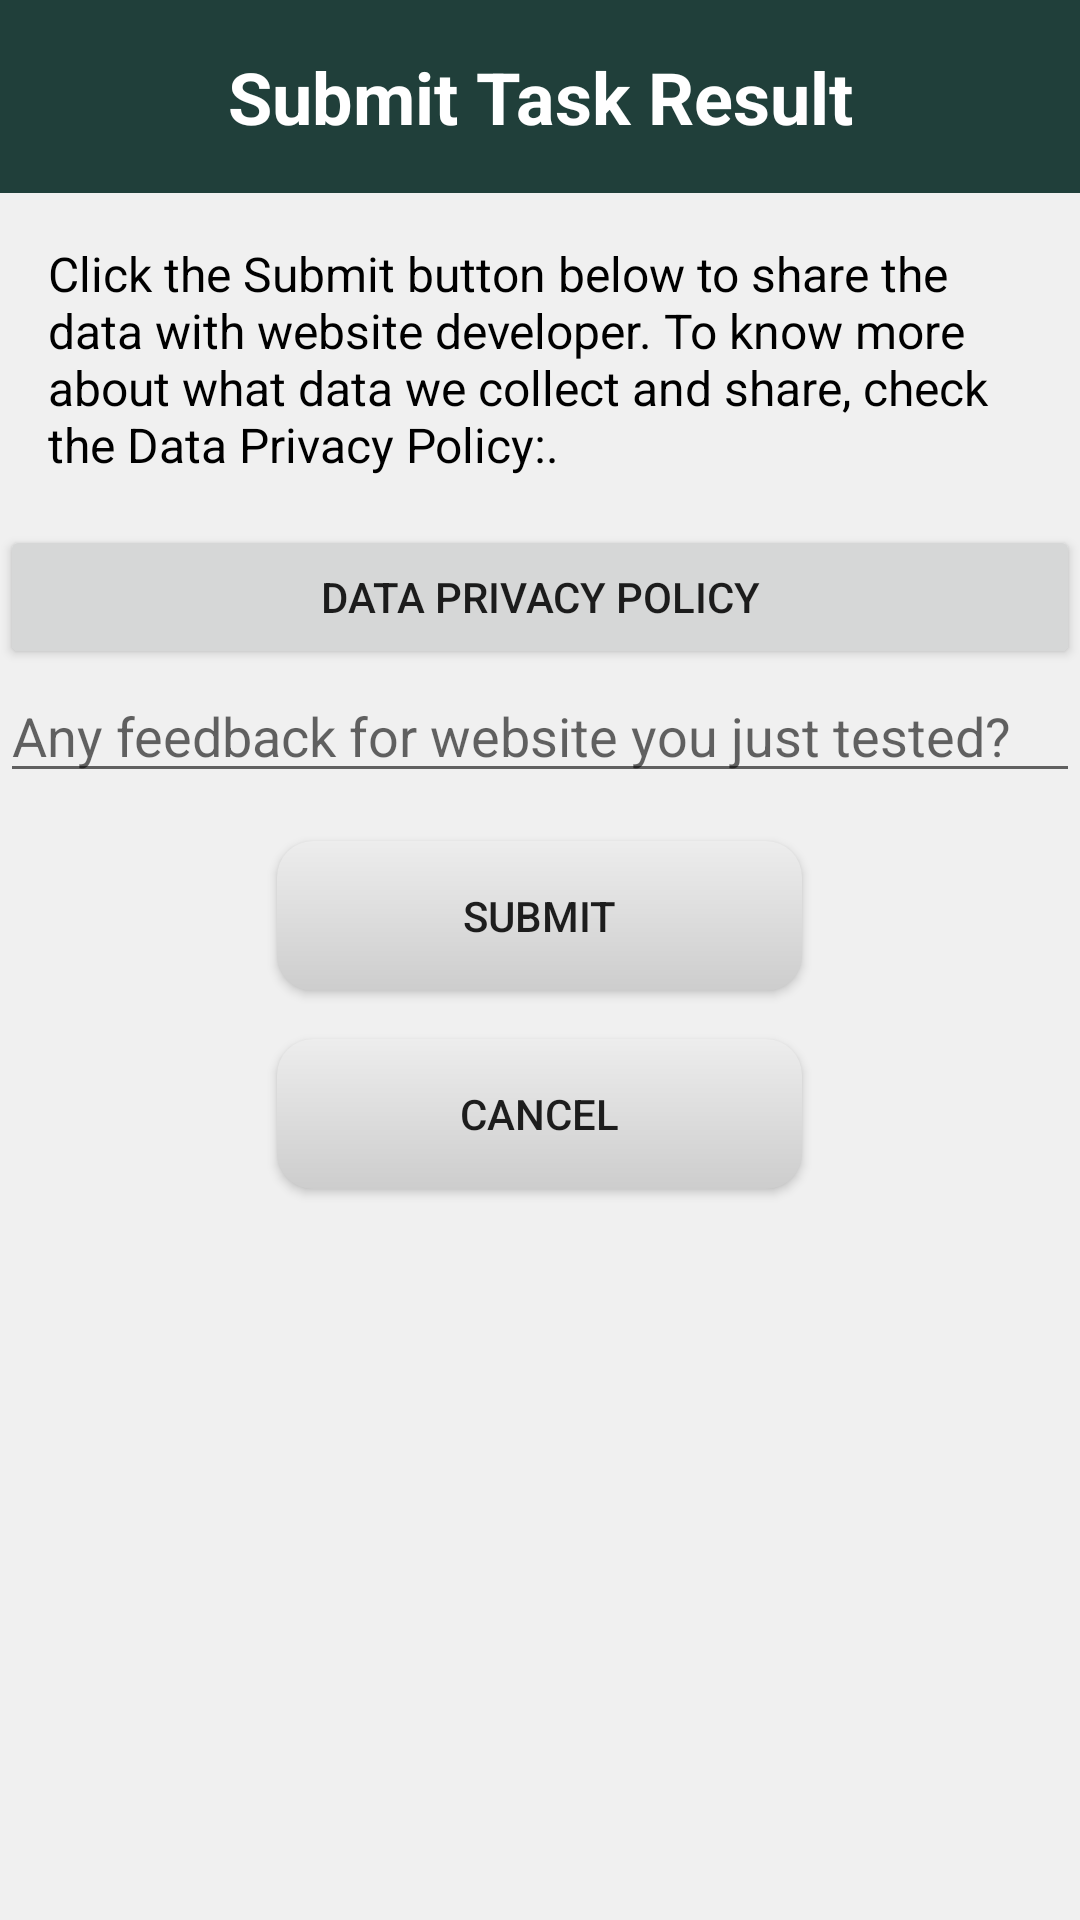

Reconstruct the res/layout file that produces this screen, plus the resources it refers to.
<!-- AndroidManifest.xml: application theme AppTheme -->
<!-- res/layout/activity_feedback.xml -->
<?xml version="1.0" encoding="utf-8"?>
<LinearLayout xmlns:android="http://schemas.android.com/apk/res/android"
    android:layout_width="match_parent"
    android:layout_height="match_parent"
    android:orientation="vertical">

    <TextView
        android:id="@+id/title_textview"
        android:layout_width="match_parent"
        android:layout_height="wrap_content"
        android:text="Submit Task Result"
        android:background="@color/colorPrimaryDark"
        android:gravity="center"
        android:padding="16dp"
        android:textAppearance="@style/TextAppearance.AppCompat.Display1"
        android:textColor="@android:color/white"
        android:textSize="24sp"
        android:textStyle="bold"/>

    <TextView
        android:layout_width="match_parent"
        android:layout_height="wrap_content"
        android:text="Click the Submit button below to share the data with website developer. To know more about what data we collect and share, check the Data Privacy Policy:."
        android:textSize="16sp"
        android:textColor="@android:color/black"
        android:padding="16dp" />

    <Button
        android:id="@+id/privacy_button"
        android:layout_width="match_parent"
        android:layout_height="wrap_content"
        android:text="Data Privacy Policy" />

    <EditText
        android:id="@+id/feedback_edittext"
        android:layout_width="match_parent"
        android:layout_height="wrap_content"
        android:maxLength="30"
        android:hint="Any feedback for website you just tested?"/>

    <Button
        android:id="@+id/submit_button"
        android:layout_width="wrap_content"
        android:layout_height="wrap_content"
        android:background="@drawable/button_background"
        android:text="Submit"
        android:layout_gravity="center"
        android:layout_marginTop="16dp"/>

    <Button
        android:id="@+id/cancel_button"
        android:layout_width="wrap_content"
        android:layout_height="wrap_content"
        android:background="@drawable/button_background"
        android:text="Cancel"
        android:layout_gravity="center"
        android:layout_marginTop="16dp"/>

</LinearLayout>
<!-- resources referenced by this layout -->
<resources>
  <color name="colorPrimaryDark">#203f3a</color>
  <!-- drawable button_background (drawable) -->
  <shape xmlns:android="http://schemas.android.com/apk/res/android"
      android:shape="rectangle">
      <corners android:radius="12dp" />
      <gradient
          android:type="linear"
          android:startColor="#CDCDCD"
          android:endColor="#EDEDED"
          android:angle="90" />
      <padding
          android:top="12dp"
          android:bottom="12dp"
          android:left="16dp"
          android:right="16dp" />
      <size
          android:width="175dp"
          android:height="50dp" />
  </shape>
  <style name="AppTheme" parent="Theme.AppCompat.Light.NoActionBar">
          <item name="android:windowBackground">#F0F0F0</item>
          
          <item name="colorPrimary">#469487</item>
          <item name="colorPrimaryDark">#203F3A</item>
          <item name="colorAccent">#366D64</item>
      </style>
</resources>
